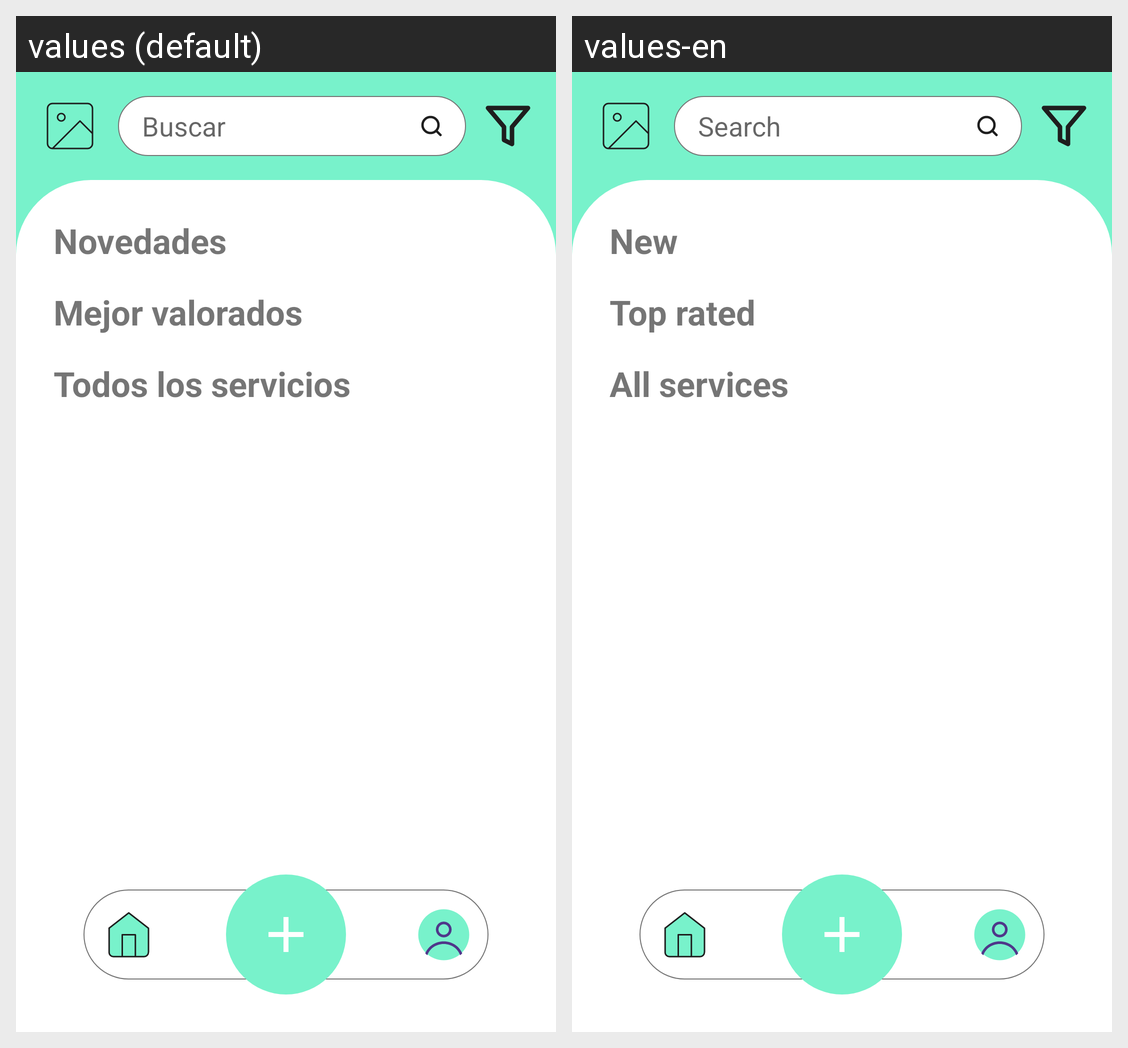

Translations of the strings shown on this Android screen, per locale in the grid:
Android screen res/layout/home.xml rendered under 2 locales, left to right: values (default), values-en. Device: Nexus 5 (rendered at 1080×1920; each locale shown at half size, 540×960, under a caption strip naming it); theme Base.Theme.ServiFast.
Strings drawn on this screen, with the default value and each locale's value (text and hints the layout hard-codes, and strings that could not be matched under every locale, appear in the picture but are not listed):

buscar
  values: Buscar
  values-en: Search

novedades
  values: Novedades
  values-en: New

mejor_valorados
  values: Mejor valorados
  values-en: Top rated

todos_servicios
  values: Todos los servicios
  values-en: All services
